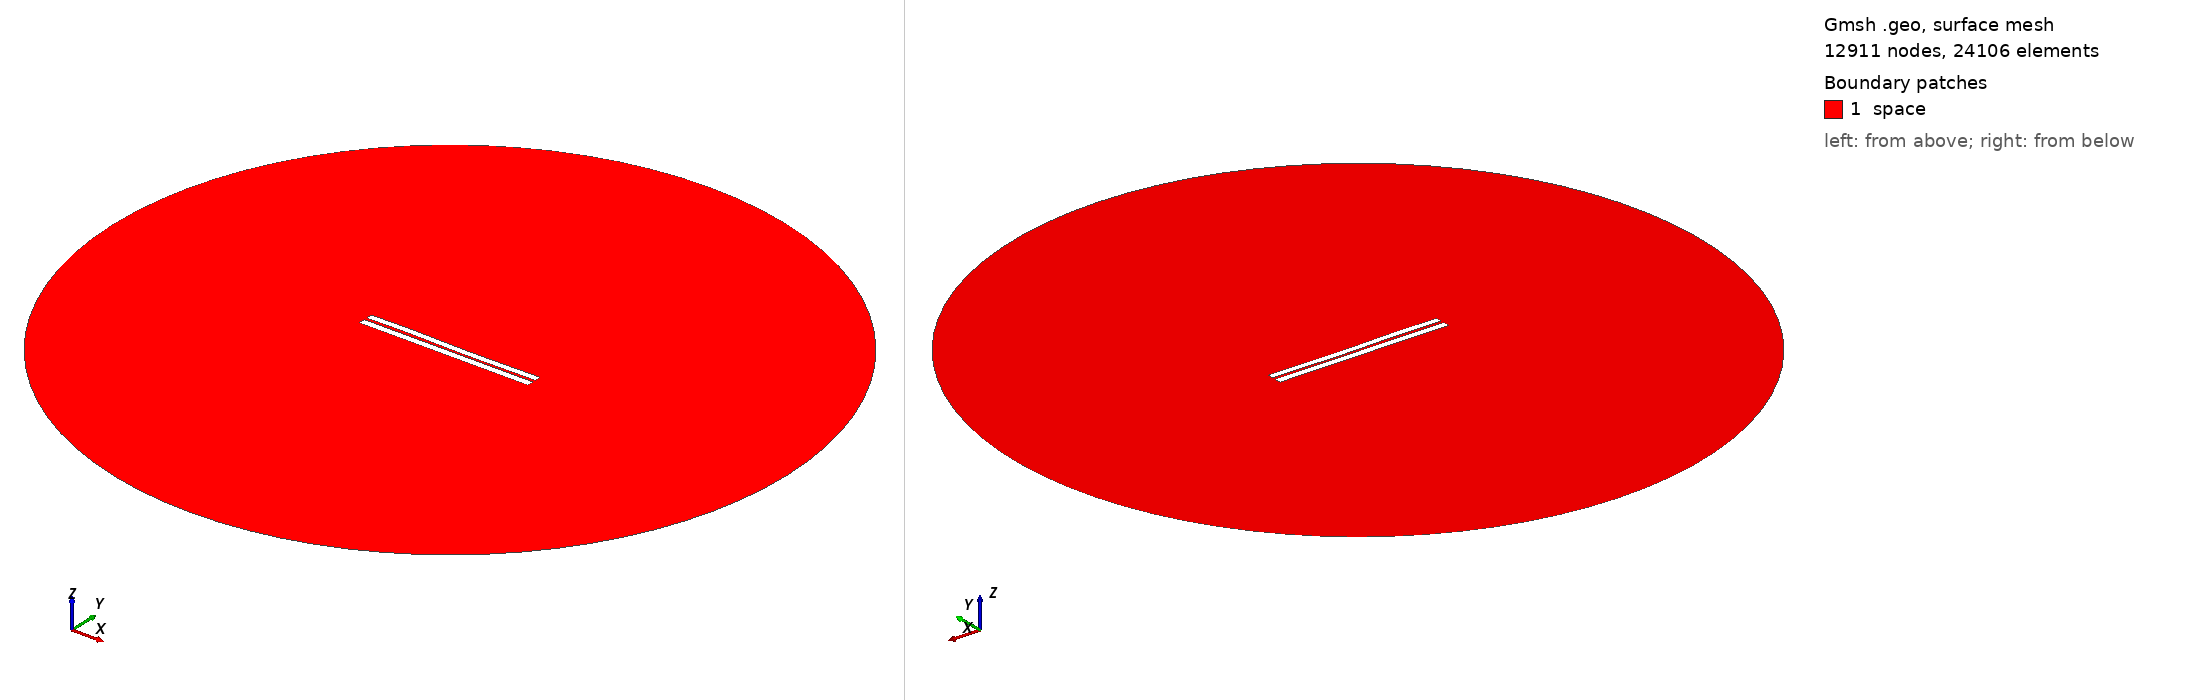

Gmsh geometry script, surface-meshed: 12911 nodes, 24106 surface elements. Boundary patches (legend numbers): 1 space. Left view from above one corner, right view from below the opposite corner. Legend entries are the model's physical surfaces. The drawing asked Gmsh for element sizes between 1% and 20% of the model's largest extent; the script's own settings can give other sizes.

=== 3174.geo (drawn) ===
//---------------------------------------
// Geometry kernel
//---------------------------------------

SetFactory("OpenCASCADE");



//---------------------------------------
// Parameters of the geometry
//---------------------------------------

// Overetch of the upper plate
overetch = 0.125;

// Distance between the plates
distance = 1.5;

// Discretization over the x axis (for the deformation)
nx = 50; 

// Length of the plate
L = 100 - overetch; 

// Number of modes
n = 4; 

// 1st mode coefficient
coeff(1) = -0.15;
beta(1) = 0.596864 * 3.1415926535 / L;

// 2nd mode coefficient
coeff(2) = -0.075;
beta(2) = 1.49418 * 3.1415926535 / L;

// 3rd mode coefficient
coeff(3) = 0.15;
beta(3) = 2.50025 * 3.1415926535 / L;

// 4th mode coefficient
coeff(4) = 0.07499999999999998;
beta(4) = 3.49999 * 3.1415926535 / L;



//---------------------------------------
// Upper plate (deformed rectangle)
//---------------------------------------

// Coordiantes of the upper plate
xmin = -50;
xmax = 50 - overetch;

// Height of the upper plate
yheight = 4 - 2 * overetch;

// Indexes of the points
UpperID[] = {};
LowerID[] = {};
LeftID[] = {};
RightID[] = {};

// Point index
p = 1;

// Horizontal edges
For i In {1:nx}
    x = xmin + (i-1)*(xmax - xmin)/(nx-1);

    y_bottom = distance / 2 + overetch;
    For j In {1:n}
        C = (Cosh(beta(j)*L) + Cos(beta(j)*L)) / (Sinh(beta(j)*L) + Sin(beta(j)*L));
        y_bottom  = y_bottom + coeff(j) * (Cosh(beta(j)*(x+50)) - Cos(beta(j)*(x+50)) - C * (Sinh(beta(j)*(x+50)) - Sin(beta(j)*(x+50))));
    EndFor

    y_top = y_bottom + yheight;

    Point(p) = {x, y_top, 0, 1.0};
    UpperID[i] = p;
    p = p + 1;

    Point(p) = {x, y_bottom, 0, 1.0};
    LowerID[i] = p;
    p = p + 1;
EndFor

// Create point lists
UpperPts[] = {}; LowerPts[] = {};
For i In {1:nx}
  UpperPts[] += {UpperID[i]};
  LowerPts[] += {LowerID[i]};
EndFor

// Build splines
Spline(1) = {UpperPts[]};
Spline(2) = {LowerPts[]};
Line(3) = {LowerPts[nx-1], UpperPts[nx-1]};
Line(4) = {LowerPts[0], UpperPts[0]};

// Build the plane surface
Curve Loop(1) = {2, 3, -1, -4};
Plane Surface(1) = {1};



//---------------------------------------
// Lower plate (rectangle)
//---------------------------------------

// Vertices
Point(1001) = {-50, -1, 0, 1.0};
Point(1002) = { 50, -1, 0, 1.0};
Point(1003) = { 50,  -5, 0, 1.0};
Point(1004) = {-50,  -5, 0, 1.0};

// Edges
Line(5) = {1001, 1002};
Line(6) = {1002, 1003};
Line(7) = {1003, 1004};
Line(8) = {1004, 1001};

// Plane surface
Line Loop(2) = {5, 6, 7, 8};
Plane Surface(2) = {2}; 



//---------------------------------------
// Outer (fictious) boundary
//---------------------------------------

// Points
Point(1005) = {0, 0, 0};       // Center
Point(1006) = {200, 0, 0};     // Start point
Point(1007) = {0, 200, 0};     // 90 degrees
Point(1008) = {-200, 0, 0};    // 180 degrees
Point(1009) = {0, -200, 0};    // 270 degrees

// Circle arcs (each needs start, center, end)
Circle(9) = {1006, 1005, 1007};
Circle(10) = {1007, 1005, 1008};
Circle(11) = {1008, 1005, 1009};
Circle(12) = {1009, 1005, 1006};

// Plane surface for the entire domain
Curve Loop(3) = {9, 10, 11, 12};
Surface(3) = {3};

// Subtract the plates from the whole domain to obtain the actual domain where we want to solve the equations
BooleanDifference{ Surface{3}; Delete; }{ Surface{1}; Surface{2}; Delete; }




//---------------------------------------
// Transfinite Lines/Curves
//---------------------------------------

// Set the number of points on the boundaries
r = 7;

// Plates
Transfinite Curve {1, 2} = 50*r Using Progression 1;
Transfinite Curve {3, 4} = 2*r Using Progression 1;
Transfinite Line {5, 7} = 50*r Using Progression 1;
Transfinite Line {6, 8} = 2*r Using Progression 1;

// Outer boundary
Transfinite Line {9, 10, 11, 12} = 20 Using Progression 1;



//---------------------------------------
// Physical groups
//---------------------------------------                

// Physical curves (boundaries)
Physical Line("force_segment", 10) = {2};
Physical Line("upper_plate", 11) = {1, 3, 4};
Physical Line("lower_plate", 12) = {5, 6, 7, 8};
Physical Line("boundary", 20) = {9, 10, 11, 12};

// Physical Surfaces
Physical Surface("space", 30) = {3};



//---------------------------------------
// 6. Generate the Mesh
//---------------------------------------

// 2D mesh generation
Mesh 2;
